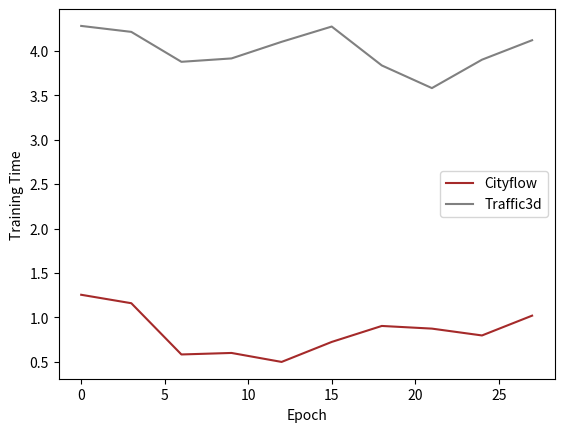

Write Python code to recreate this figure.
# import gym
# import sys
import os
import datetime
# import random
# import cityflow
import numpy as np
# import json
# from gymCityflow import cityFlowGym
# from simpleCityflow import simpleCityflow
# import shutil
# import cityflow
import matplotlib.pyplot as plt
# import random

# from gym import spaces
# from stable_baselines3 import A2C
# from stable_baselines3 import DQN
# from stable_baselines3 import PPO
# from stable_baselines3.common.vec_env import DummyVecEnv
# from stable_baselines3.common.vec_env import VecFrameStack
# from stable_baselines3.common.evaluation import evaluate_policy
# from stable_baselines3.common.env_checker import check_env

# comparing factors = numVehicles, numWaitingVehicles, totalWaitingTime, avgTravelTime
# variable = highTraffic, lowTraffic, mixTraffic (diff flow, roadnet, config)
# model 1 = lousy(high), model 2 = good(high), model 3 = good(low), model 4 = good(mixed)
def comparisonGraphGeneratorHighTraffic():
    recordInterval = [i for i in range(0, 3601, 100)]
    

    variable = "highTraffic"
    # load appropriate variable
    logOutFolder = "fyp_logs/" + variable
    if not os.path.exists(logOutFolder):
        os.makedirs(logOutFolder)
    srcFlow = "sample_data/"+variable+"_flow.json"
    srcRoadnet = "sample_data/"+variable+"_roadnet.json"
    desFlow = logOutFolder + "/"+variable+"_flow.json"
    desRoadnet = logOutFolder + "/"+variable+"_roadnet.json"
    shutil.copy(srcFlow, desFlow)
    shutil.copy(srcRoadnet, desRoadnet)
    
    #copy config file for cityFlowGymModel
    configDict = json.load(open("sample_data/"+variable+"_config.json"))
    configDict["dir"] = logOutFolder + '/'
    configDict["roadnetFile"] = variable + "_roadnet.json"
    configDict["flowFile"] = variable+"_flow.json"
    configDict["replayLogFile"] = "replayLog_cityFlowGymModel.txt"
    configDict["roadnetLogFile"] = "roadnetLog_cityFlowGymModel.txt"
    with open(logOutFolder+"/config_cityFlowGymModel.json", "w") as outfile:
        json.dump(configDict, outfile)

    cityflowEnv = cityFlowGym(logOutFolder+"/config_cityFlowGymModel.json", 3600, logOutFolder, 1)
    # load lousy model
    models_dir = "models/PPO_360000_11-Mar_1606_waiting+num+speed+prev"
    model = PPO.load(models_dir, cityflowEnv)
    dones = False

    cityflowGymNumVehicles = []
    cityflowGymNumWaitingVehicles = []
    cityflowGymWaitingTime = []
    cityflowGymAvgTravelTime = []
    obs = cityflowEnv.reset()
    prev = {}
    for i in range(3601):
        print(i)
        action, _states = model.predict(obs)
        obs, rewards, dones, info = cityflowEnv.step(action)
        allSpeed = cityflowEnv.engine.get_vehicle_speed()
        curr = set()
        for veh, speed in allSpeed.items():
            if speed<0.1:
                curr.add(veh)
                if veh in prev:
                    prev[veh] += 1
                else:
                    prev[veh] = 1
        delete = set()
        for veh, count in prev.items():
            if veh not in curr:
                delete.add(veh)
        for veh in delete:
            del prev[veh]


        if i%100==0:
            cityflowGymNumVehicles.append(cityflowEnv.engine.get_vehicle_count())
            cityflowGymNumWaitingVehicles.append(len(prev))
            cityflowGymWaitingTime.append(sum(list(prev.values())))
            cityflowGymAvgTravelTime.append(cityflowEnv.engine.get_average_travel_time())

    #copy config file for simpleCityflow model
    configDict = json.load(open("sample_data/"+variable+"_config.json"))
    configDict["dir"] = logOutFolder + '/'
    configDict["roadnetFile"] = variable + "_roadnet.json"
    configDict["flowFile"] = variable+"_flow.json"
    configDict["replayLogFile"] = "replayLog_simpleCityflowModel.txt"
    configDict["roadnetLogFile"] = "roadnetLog_simpleCityflowModel.txt"
    with open(logOutFolder+"/config_simpleCityflowModel.json", "w") as outfile:
        json.dump(configDict, outfile)

    cityflowEnv = simpleCityflow(logOutFolder+"/config_simpleCityflowModel.json", 3600, logOutFolder, 1)
    # load good model
    models_dir = "models/PPO_360000_14-Mar_2204_simple"
    model = PPO.load(models_dir, cityflowEnv)
    dones = False

    simpleCityflowNumVehicles = []
    simpleCityflowNumWaitingVehicles = []
    simpleCityflowWaitingTime = []
    simpleCityflowAvgTravelTime = []
    obs = cityflowEnv.reset()
    prev = {}
    for i in range(3601):
        print(i)
        action, _states = model.predict(obs)
        obs, rewards, dones, info = cityflowEnv.step(action)
        allSpeed = cityflowEnv.engine.get_vehicle_speed()
        curr = set()
        for veh, speed in allSpeed.items():
            if speed<0.1:
                curr.add(veh)
                if veh in prev:
                    prev[veh] += 1
                else:
                    prev[veh] = 1
        delete = set()
        for veh, count in prev.items():
            if veh not in curr:
                delete.add(veh)
        for veh in delete:
            del prev[veh]


        if i%100==0:
            simpleCityflowNumVehicles.append(cityflowEnv.engine.get_vehicle_count())
            simpleCityflowNumWaitingVehicles.append(len(prev))
            simpleCityflowWaitingTime.append(sum(list(prev.values())))
            simpleCityflowAvgTravelTime.append(cityflowEnv.engine.get_average_travel_time())

    #copy config file for nonRL model
    configDict = json.load(open("sample_data/"+variable+"_config.json"))
    configDict["dir"] = logOutFolder + '/'
    configDict["roadnetFile"] = variable + "_roadnet.json"
    configDict["flowFile"] = variable+"_flow.json"
    configDict["replayLogFile"] = "replayLog_nonRLModel.txt"
    configDict["roadnetLogFile"] = "roadnetLog_nonRLModel.txt"
    configDict["rlTrafficLight"] = False
    with open(logOutFolder+"/config_nonRLModel.json", "w") as outfile:
        json.dump(configDict, outfile)

    eng = cityflow.Engine(config_file=logOutFolder+"/config_nonRLModel.json", thread_num=1)
    # no model

    noRLModelNumVehicles = []
    noRLModelNumWaitingVehicles = []
    noRLModelWaitingTime = []
    noRLModelAvgTravelTime = []
    prev = {}

    for i in range(3601):
        print(i)
        eng.next_step()
        allSpeed = eng.get_vehicle_speed()
        curr = set()
        for veh, speed in allSpeed.items():
            if speed<0.1:
                curr.add(veh)
                if veh in prev:
                    prev[veh] += 1
                else:
                    prev[veh] = 1
        delete = set()
        for veh, count in prev.items():
            if veh not in curr:
                delete.add(veh)
        for veh in delete:
            del prev[veh]


        if i%100==0:
            noRLModelNumVehicles.append(eng.get_vehicle_count())
            noRLModelNumWaitingVehicles.append(len(prev))
            noRLModelWaitingTime.append(sum(list(prev.values())))
            noRLModelAvgTravelTime.append(eng.get_average_travel_time())


    # Plot the numVehicles
    plt.plot(recordInterval, cityflowGymNumVehicles, color='blue', label='cityFlowGym')
    plt.plot(recordInterval, simpleCityflowNumVehicles, color='red', label='simpleCityflow')
    plt.plot(recordInterval, noRLModelNumVehicles, color='green', label='No RL')

    # Add a legend and axis labels
    plt.legend()
    plt.xlabel('Time')
    plt.ylabel('Number of Vehicles')

    # Display the plot
    plt.savefig(logOutFolder+"/Number of Vehicles.png")
    plt.clf()

    # Plot the waitingNumVehicles
    plt.plot(recordInterval, cityflowGymNumWaitingVehicles, color='blue', label='cityFlowGym')
    plt.plot(recordInterval, simpleCityflowNumWaitingVehicles, color='red', label='simpleCityflow')
    plt.plot(recordInterval, noRLModelNumWaitingVehicles, color='green', label='No RL')

    # Add a legend and axis labels
    plt.legend()
    plt.xlabel('Time')
    plt.ylabel('Number of Waiting Vehicles')

    # Display the plot
    plt.savefig(logOutFolder+"/Number of Waiting Vehicles.png")
    plt.clf()

    # Plot the waiting time
    plt.plot(recordInterval, cityflowGymWaitingTime, color='blue', label='cityFlowGym')
    plt.plot(recordInterval, simpleCityflowWaitingTime, color='red', label='simpleCityflow')
    plt.plot(recordInterval, noRLModelWaitingTime, color='green', label='No RL')

    # Add a legend and axis labels
    plt.legend()
    plt.xlabel('Time')
    plt.ylabel('Total waiting time')

    # Display the plot
    plt.savefig(logOutFolder+"/Total Waiting Time.png")
    plt.clf()

    # Plot the avg travel time
    plt.plot(recordInterval, cityflowGymAvgTravelTime, color='blue', label='cityFlowGym')
    plt.plot(recordInterval, simpleCityflowAvgTravelTime, color='red', label='simpleCityflow')
    plt.plot(recordInterval, noRLModelAvgTravelTime, color='green', label='No RL')

    # Add a legend and axis labels
    plt.legend()
    plt.xlabel('Time')
    plt.ylabel('Average Travel Time')

    # Display the plot
    plt.savefig(logOutFolder+"/Average Travel Time.png")
    plt.clf()

def comparisonGraphGeneratorLowTraffic():
    recordInterval = [i for i in range(0, 3601, 100)]
    

    variable = "lowTraffic"
    # load appropriate variable
    logOutFolder = "fyp_logs/" + variable
    if not os.path.exists(logOutFolder):
        os.makedirs(logOutFolder)
    srcFlow = "sample_data/"+variable+"_flow.json"
    srcRoadnet = "sample_data/"+variable+"_roadnet.json"
    desFlow = logOutFolder + "/"+variable+"_flow.json"
    desRoadnet = logOutFolder + "/"+variable+"_roadnet.json"
    shutil.copy(srcFlow, desFlow)
    shutil.copy(srcRoadnet, desRoadnet)
    
    #copy config file for cityFlowGymModel
    configDict = json.load(open("sample_data/"+variable+"_config.json"))
    configDict["dir"] = logOutFolder + '/'
    configDict["roadnetFile"] = variable + "_roadnet.json"
    configDict["flowFile"] = variable+"_flow.json"
    configDict["replayLogFile"] = "replayLog_cityFlowGymModel.txt"
    configDict["roadnetLogFile"] = "roadnetLog_cityFlowGymModel.txt"
    with open(logOutFolder+"/config_cityFlowGymModel.json", "w") as outfile:
        json.dump(configDict, outfile)

    cityflowEnv = cityFlowGym(logOutFolder+"/config_cityFlowGymModel.json", 3600, logOutFolder, 1)
    # load lousy model
    models_dir = "models/PPO_360000_11-Mar_1606_waiting+num+speed+prev"
    model = PPO.load(models_dir, cityflowEnv)
    dones = False

    cityflowGymNumVehicles = []
    cityflowGymNumWaitingVehicles = []
    cityflowGymWaitingTime = []
    cityflowGymAvgTravelTime = []
    obs = cityflowEnv.reset()
    prev = {}
    for i in range(3601):
        print(i)
        action, _states = model.predict(obs)
        obs, rewards, dones, info = cityflowEnv.step(action)
        allSpeed = cityflowEnv.engine.get_vehicle_speed()
        curr = set()
        for veh, speed in allSpeed.items():
            if speed<0.1:
                curr.add(veh)
                if veh in prev:
                    prev[veh] += 1
                else:
                    prev[veh] = 1
        delete = set()
        for veh, count in prev.items():
            if veh not in curr:
                delete.add(veh)
        for veh in delete:
            del prev[veh]


        if i%100==0:
            cityflowGymNumVehicles.append(cityflowEnv.engine.get_vehicle_count())
            cityflowGymNumWaitingVehicles.append(len(prev))
            cityflowGymWaitingTime.append(sum(list(prev.values())))
            cityflowGymAvgTravelTime.append(cityflowEnv.engine.get_average_travel_time())

    #copy config file for simpleCityflow model
    configDict = json.load(open("sample_data/"+variable+"_config.json"))
    configDict["dir"] = logOutFolder + '/'
    configDict["roadnetFile"] = variable + "_roadnet.json"
    configDict["flowFile"] = variable+"_flow.json"
    configDict["replayLogFile"] = "replayLog_simpleCityflowModel.txt"
    configDict["roadnetLogFile"] = "roadnetLog_simpleCityflowModel.txt"
    with open(logOutFolder+"/config_simpleCityflowModel.json", "w") as outfile:
        json.dump(configDict, outfile)

    cityflowEnv = simpleCityflow(logOutFolder+"/config_simpleCityflowModel.json", 3600, logOutFolder, 1)
    # load good model
    models_dir = "models/PPO_360000_15-Mar_1145_simpleSlow"
    model = PPO.load(models_dir, cityflowEnv)
    dones = False

    simpleCityflowNumVehicles = []
    simpleCityflowNumWaitingVehicles = []
    simpleCityflowWaitingTime = []
    simpleCityflowAvgTravelTime = []
    obs = cityflowEnv.reset()
    prev = {}
    for i in range(3601):
        print(i)
        action, _states = model.predict(obs)
        obs, rewards, dones, info = cityflowEnv.step(action)
        allSpeed = cityflowEnv.engine.get_vehicle_speed()
        curr = set()
        for veh, speed in allSpeed.items():
            if speed<0.1:
                curr.add(veh)
                if veh in prev:
                    prev[veh] += 1
                else:
                    prev[veh] = 1
        delete = set()
        for veh, count in prev.items():
            if veh not in curr:
                delete.add(veh)
        for veh in delete:
            del prev[veh]


        if i%100==0:
            simpleCityflowNumVehicles.append(cityflowEnv.engine.get_vehicle_count())
            simpleCityflowNumWaitingVehicles.append(len(prev))
            simpleCityflowWaitingTime.append(sum(list(prev.values())))
            simpleCityflowAvgTravelTime.append(cityflowEnv.engine.get_average_travel_time())

    #copy config file for nonRL model
    configDict = json.load(open("sample_data/"+variable+"_config.json"))
    configDict["dir"] = logOutFolder + '/'
    configDict["roadnetFile"] = variable + "_roadnet.json"
    configDict["flowFile"] = variable+"_flow.json"
    configDict["replayLogFile"] = "replayLog_nonRLModel.txt"
    configDict["roadnetLogFile"] = "roadnetLog_nonRLModel.txt"
    configDict["rlTrafficLight"] = False
    with open(logOutFolder+"/config_nonRLModel.json", "w") as outfile:
        json.dump(configDict, outfile)

    eng = cityflow.Engine(config_file=logOutFolder+"/config_nonRLModel.json", thread_num=1)
    # no model

    noRLModelNumVehicles = []
    noRLModelNumWaitingVehicles = []
    noRLModelWaitingTime = []
    noRLModelAvgTravelTime = []
    prev = {}

    for i in range(3601):
        print(i)
        eng.next_step()
        allSpeed = eng.get_vehicle_speed()
        curr = set()
        for veh, speed in allSpeed.items():
            if speed<0.1:
                curr.add(veh)
                if veh in prev:
                    prev[veh] += 1
                else:
                    prev[veh] = 1
        delete = set()
        for veh, count in prev.items():
            if veh not in curr:
                delete.add(veh)
        for veh in delete:
            del prev[veh]


        if i%100==0:
            noRLModelNumVehicles.append(eng.get_vehicle_count())
            noRLModelNumWaitingVehicles.append(len(prev))
            noRLModelWaitingTime.append(sum(list(prev.values())))
            noRLModelAvgTravelTime.append(eng.get_average_travel_time())


    # Plot the numVehicles
    plt.plot(recordInterval, cityflowGymNumVehicles, color='blue', label='cityFlowGym')
    plt.plot(recordInterval, simpleCityflowNumVehicles, color='red', label='simpleCityflow')
    plt.plot(recordInterval, noRLModelNumVehicles, color='green', label='No RL')

    # Add a legend and axis labels
    plt.legend()
    plt.xlabel('Time')
    plt.ylabel('Number of Vehicles')

    # Display the plot
    plt.savefig(logOutFolder+"/Number of Vehicles.png")
    plt.clf()

    # Plot the waitingNumVehicles
    plt.plot(recordInterval, cityflowGymNumWaitingVehicles, color='blue', label='cityFlowGym')
    plt.plot(recordInterval, simpleCityflowNumWaitingVehicles, color='red', label='simpleCityflow')
    plt.plot(recordInterval, noRLModelNumWaitingVehicles, color='green', label='No RL')

    # Add a legend and axis labels
    plt.legend()
    plt.xlabel('Time')
    plt.ylabel('Number of Waiting Vehicles')

    # Display the plot
    plt.savefig(logOutFolder+"/Number of Waiting Vehicles.png")
    plt.clf()

    # Plot the waiting time
    plt.plot(recordInterval, cityflowGymWaitingTime, color='blue', label='cityFlowGym')
    plt.plot(recordInterval, simpleCityflowWaitingTime, color='red', label='simpleCityflow')
    plt.plot(recordInterval, noRLModelWaitingTime, color='green', label='No RL')

    # Add a legend and axis labels
    plt.legend()
    plt.xlabel('Time')
    plt.ylabel('Total waiting time')

    # Display the plot
    plt.savefig(logOutFolder+"/Total Waiting Time.png")
    plt.clf()

    # Plot the avg travel time
    plt.plot(recordInterval, cityflowGymAvgTravelTime, color='blue', label='cityFlowGym')
    plt.plot(recordInterval, simpleCityflowAvgTravelTime, color='red', label='simpleCityflow')
    plt.plot(recordInterval, noRLModelAvgTravelTime, color='green', label='No RL')

    # Add a legend and axis labels
    plt.legend()
    plt.xlabel('Time')
    plt.ylabel('Average Travel Time')

    # Display the plot
    plt.savefig(logOutFolder+"/Average Travel Time.png")
    plt.clf()

def comparisonGraphGeneratorMixTraffic():
    recordInterval = [i for i in range(0, 3601, 100)]
    

    variable = "mixTraffic"
    # load appropriate variable
    logOutFolder = "fyp_logs/" + variable
    if not os.path.exists(logOutFolder):
        os.makedirs(logOutFolder)
    srcFlow = "sample_data/"+variable+"_flow.json"
    srcRoadnet = "sample_data/"+variable+"_roadnet.json"
    desFlow = logOutFolder + "/"+variable+"_flow.json"
    desRoadnet = logOutFolder + "/"+variable+"_roadnet.json"
    shutil.copy(srcFlow, desFlow)
    shutil.copy(srcRoadnet, desRoadnet)
    
    #copy config file for cityFlowGymModel
    configDict = json.load(open("sample_data/"+variable+"_config.json"))
    configDict["dir"] = logOutFolder + '/'
    configDict["roadnetFile"] = variable + "_roadnet.json"
    configDict["flowFile"] = variable+"_flow.json"
    configDict["replayLogFile"] = "replayLog_cityFlowGymModel.txt"
    configDict["roadnetLogFile"] = "roadnetLog_cityFlowGymModel.txt"
    with open(logOutFolder+"/config_cityFlowGymModel.json", "w") as outfile:
        json.dump(configDict, outfile)

    cityflowEnv = cityFlowGym(logOutFolder+"/config_cityFlowGymModel.json", 3600, logOutFolder, 1)
    # load lousy model
    models_dir = "models/PPO_360000_11-Mar_1606_waiting+num+speed+prev"
    model = PPO.load(models_dir, cityflowEnv)
    dones = False

    cityflowGymNumVehicles = []
    cityflowGymNumWaitingVehicles = []
    cityflowGymWaitingTime = []
    cityflowGymAvgTravelTime = []
    obs = cityflowEnv.reset()
    prev = {}
    for i in range(3601):
        print(i)
        action, _states = model.predict(obs)
        obs, rewards, dones, info = cityflowEnv.step(action)
        allSpeed = cityflowEnv.engine.get_vehicle_speed()
        curr = set()
        for veh, speed in allSpeed.items():
            if speed<0.1:
                curr.add(veh)
                if veh in prev:
                    prev[veh] += 1
                else:
                    prev[veh] = 1
        delete = set()
        for veh, count in prev.items():
            if veh not in curr:
                delete.add(veh)
        for veh in delete:
            del prev[veh]


        if i%100==0:
            cityflowGymNumVehicles.append(cityflowEnv.engine.get_vehicle_count())
            cityflowGymNumWaitingVehicles.append(len(prev))
            cityflowGymWaitingTime.append(sum(list(prev.values())))
            cityflowGymAvgTravelTime.append(cityflowEnv.engine.get_average_travel_time())

    #copy config file for simpleCityflow model
    configDict = json.load(open("sample_data/"+variable+"_config.json"))
    configDict["dir"] = logOutFolder + '/'
    configDict["roadnetFile"] = variable + "_roadnet.json"
    configDict["flowFile"] = variable+"_flow.json"
    configDict["replayLogFile"] = "replayLog_simpleCityflowModel.txt"
    configDict["roadnetLogFile"] = "roadnetLog_simpleCityflowModel.txt"
    with open(logOutFolder+"/config_simpleCityflowModel.json", "w") as outfile:
        json.dump(configDict, outfile)

    cityflowEnv = simpleCityflow(logOutFolder+"/config_simpleCityflowModel.json", 3600, logOutFolder, 1)
    # load good model
    models_dir = "models/PPO_360000_15-Mar_1446_simpleMix"
    model = PPO.load(models_dir, cityflowEnv)
    dones = False

    simpleCityflowNumVehicles = []
    simpleCityflowNumWaitingVehicles = []
    simpleCityflowWaitingTime = []
    simpleCityflowAvgTravelTime = []
    obs = cityflowEnv.reset()
    prev = {}
    for i in range(3601):
        print(i)
        action, _states = model.predict(obs)
        obs, rewards, dones, info = cityflowEnv.step(action)
        allSpeed = cityflowEnv.engine.get_vehicle_speed()
        curr = set()
        for veh, speed in allSpeed.items():
            if speed<0.1:
                curr.add(veh)
                if veh in prev:
                    prev[veh] += 1
                else:
                    prev[veh] = 1
        delete = set()
        for veh, count in prev.items():
            if veh not in curr:
                delete.add(veh)
        for veh in delete:
            del prev[veh]


        if i%100==0:
            simpleCityflowNumVehicles.append(cityflowEnv.engine.get_vehicle_count())
            simpleCityflowNumWaitingVehicles.append(len(prev))
            simpleCityflowWaitingTime.append(sum(list(prev.values())))
            simpleCityflowAvgTravelTime.append(cityflowEnv.engine.get_average_travel_time())

    #copy config file for nonRL model
    configDict = json.load(open("sample_data/"+variable+"_config.json"))
    configDict["dir"] = logOutFolder + '/'
    configDict["roadnetFile"] = variable + "_roadnet.json"
    configDict["flowFile"] = variable+"_flow.json"
    configDict["replayLogFile"] = "replayLog_nonRLModel.txt"
    configDict["roadnetLogFile"] = "roadnetLog_nonRLModel.txt"
    configDict["rlTrafficLight"] = False
    with open(logOutFolder+"/config_nonRLModel.json", "w") as outfile:
        json.dump(configDict, outfile)

    eng = cityflow.Engine(config_file=logOutFolder+"/config_nonRLModel.json", thread_num=1)
    # no model

    noRLModelNumVehicles = []
    noRLModelNumWaitingVehicles = []
    noRLModelWaitingTime = []
    noRLModelAvgTravelTime = []
    prev = {}

    for i in range(3601):
        print(i)
        eng.next_step()
        allSpeed = eng.get_vehicle_speed()
        curr = set()
        for veh, speed in allSpeed.items():
            if speed<0.1:
                curr.add(veh)
                if veh in prev:
                    prev[veh] += 1
                else:
                    prev[veh] = 1
        delete = set()
        for veh, count in prev.items():
            if veh not in curr:
                delete.add(veh)
        for veh in delete:
            del prev[veh]


        if i%100==0:
            noRLModelNumVehicles.append(eng.get_vehicle_count())
            noRLModelNumWaitingVehicles.append(len(prev))
            noRLModelWaitingTime.append(sum(list(prev.values())))
            noRLModelAvgTravelTime.append(eng.get_average_travel_time())


    # Plot the numVehicles
    plt.plot(recordInterval, cityflowGymNumVehicles, color='blue', label='cityFlowGym')
    plt.plot(recordInterval, simpleCityflowNumVehicles, color='red', label='simpleCityflow')
    plt.plot(recordInterval, noRLModelNumVehicles, color='green', label='No RL')

    # Add a legend and axis labels
    plt.legend()
    plt.xlabel('Time')
    plt.ylabel('Number of Vehicles')

    # Display the plot
    plt.savefig(logOutFolder+"/Number of Vehicles.png")
    plt.clf()

    # Plot the waitingNumVehicles
    plt.plot(recordInterval, cityflowGymNumWaitingVehicles, color='blue', label='cityFlowGym')
    plt.plot(recordInterval, simpleCityflowNumWaitingVehicles, color='red', label='simpleCityflow')
    plt.plot(recordInterval, noRLModelNumWaitingVehicles, color='green', label='No RL')

    # Add a legend and axis labels
    plt.legend()
    plt.xlabel('Time')
    plt.ylabel('Number of Waiting Vehicles')

    # Display the plot
    plt.savefig(logOutFolder+"/Number of Waiting Vehicles.png")
    plt.clf()

    # Plot the waiting time
    plt.plot(recordInterval, cityflowGymWaitingTime, color='blue', label='cityFlowGym')
    plt.plot(recordInterval, simpleCityflowWaitingTime, color='red', label='simpleCityflow')
    plt.plot(recordInterval, noRLModelWaitingTime, color='green', label='No RL')

    # Add a legend and axis labels
    plt.legend()
    plt.xlabel('Time')
    plt.ylabel('Total waiting time')

    # Display the plot
    plt.savefig(logOutFolder+"/Total Waiting Time.png")
    plt.clf()

    # Plot the avg travel time
    plt.plot(recordInterval, cityflowGymAvgTravelTime, color='blue', label='cityFlowGym')
    plt.plot(recordInterval, simpleCityflowAvgTravelTime, color='red', label='simpleCityflow')
    plt.plot(recordInterval, noRLModelAvgTravelTime, color='green', label='No RL')

    # Add a legend and axis labels
    plt.legend()
    plt.xlabel('Time')
    plt.ylabel('Average Travel Time')

    # Display the plot
    plt.savefig(logOutFolder+"/Average Travel Time.png")
    plt.clf()

# comparisonGraphGeneratorHighTraffic()
# comparisonGraphGeneratorLowTraffic()
# comparisonGraphGeneratorMixTraffic()

def trainingTimeGraphGenerator():
    recordInterval = [i for i in range(0,30,3)]
    cityflowTrainingTime = [1.254, 1.159, 0.582, 0.599, 0.498, 0.723, 0.903, 0.873, 0.796, 1.019]
    trafficTrainingTime = [4.281, 4.214, 3.877, 3.915, 4.102, 4.274, 3.836, 3.581, 3.901, 4.120]

    # Plot the avg travel time
    plt.plot(recordInterval, cityflowTrainingTime, color='brown', label='Cityflow')
    plt.plot(recordInterval, trafficTrainingTime, color='gray', label='Traffic3d')

    # Add a legend and axis labels
    plt.legend()
    plt.xlabel('Epoch')
    plt.ylabel('Training Time')

    # Display the plot
    plt.savefig("Time taken per epoch.png")
    plt.clf()

trainingTimeGraphGenerator()
